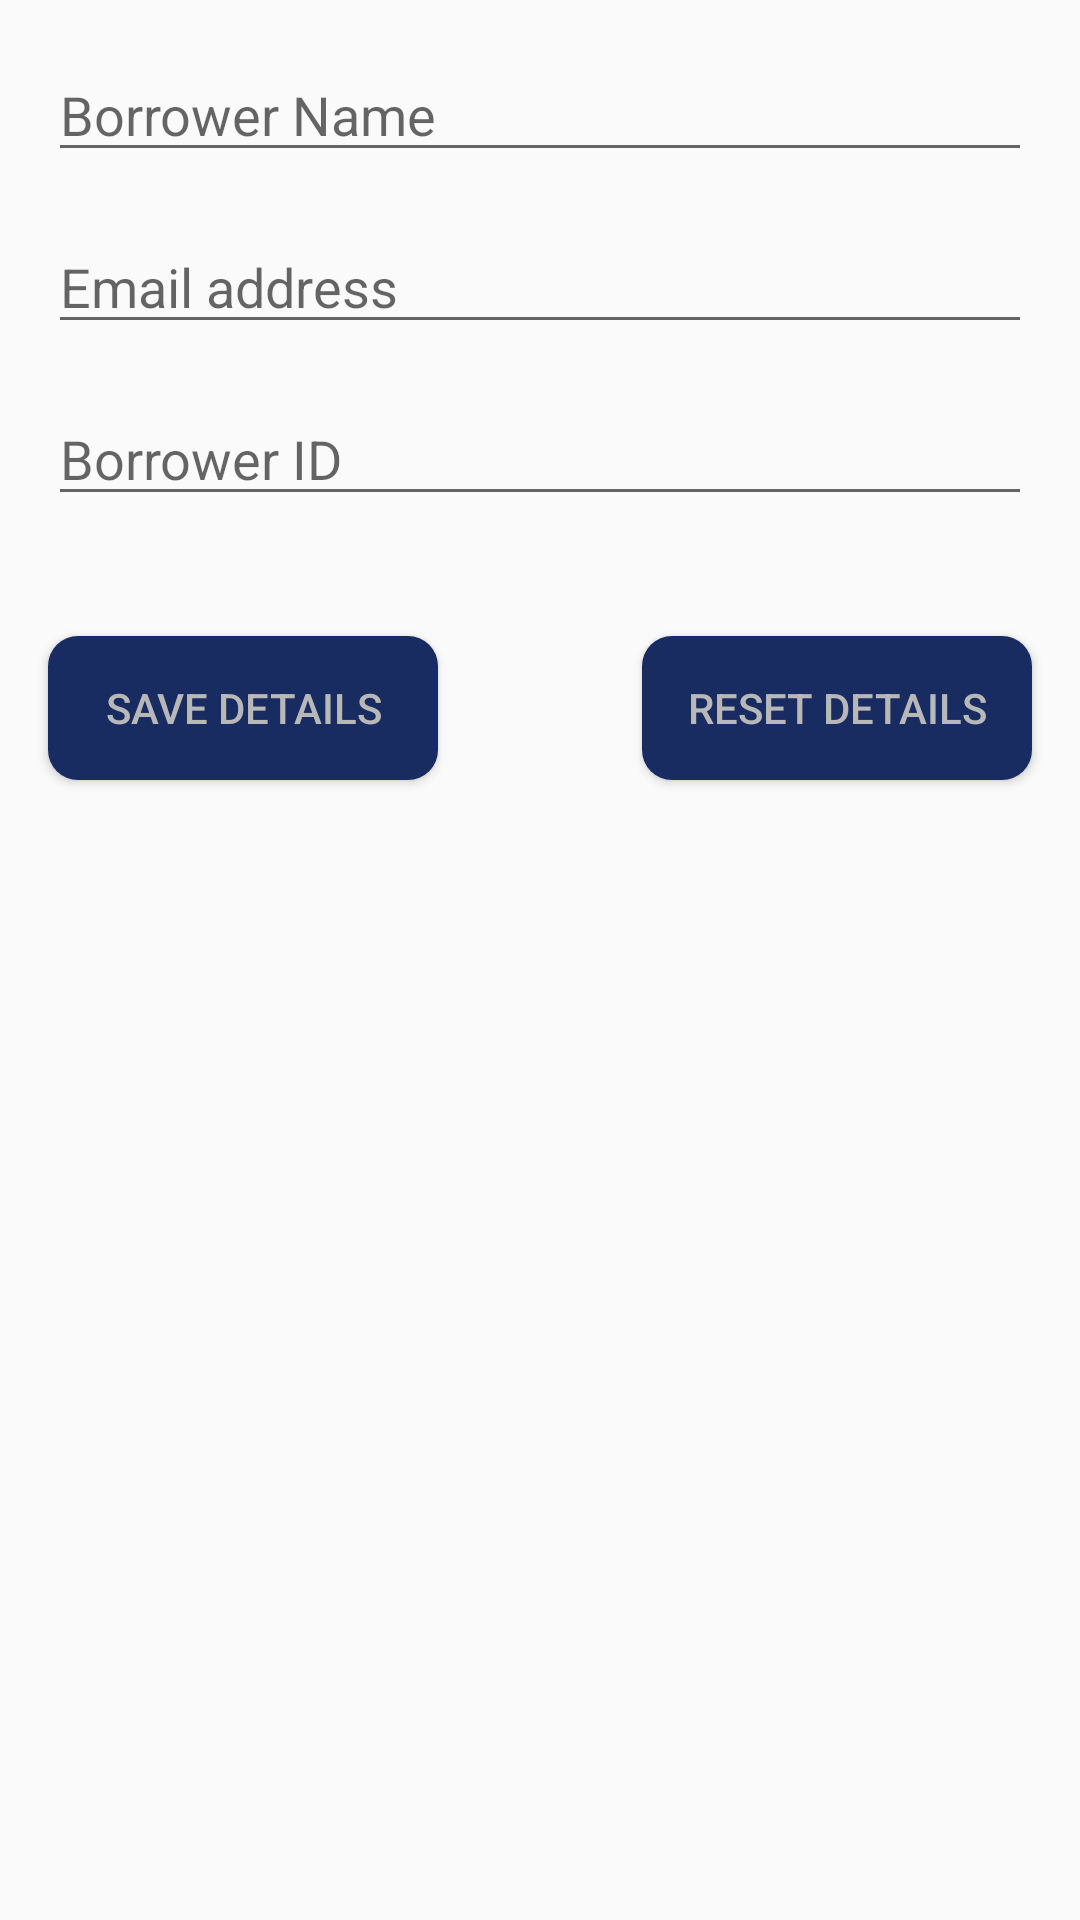

Produce the Android XML layout that renders to this screen, including the resource entries it uses.
<!-- AndroidManifest.xml: application theme AppTheme -->
<!-- res/layout/fragment_settings.xml -->
<?xml version="1.0" encoding="utf-8"?>

<ScrollView xmlns:android="http://schemas.android.com/apk/res/android"
    xmlns:app="http://schemas.android.com/apk/res-auto"
    xmlns:tools="http://schemas.android.com/tools"
    android:id="@+id/scroll"
    android:layout_width="match_parent"
    android:layout_height="match_parent"
    android:fillViewport="true"
    tools:context=".Settings">

    <androidx.constraintlayout.widget.ConstraintLayout
        android:id="@+id/setting_layout"
        android:layout_width="match_parent"
        android:layout_height="wrap_content">


        <EditText
            android:id="@+id/userName"
            android:layout_width="0dp"
            android:layout_height="wrap_content"
            android:layout_marginStart="16dp"
            android:layout_marginTop="16dp"
            android:layout_marginEnd="16dp"
            android:ems="10"
            android:hint="Borrower Name"
            android:inputType="textPersonName"
            app:layout_constraintEnd_toEndOf="parent"
            app:layout_constraintStart_toStartOf="parent"
            app:layout_constraintTop_toTopOf="parent" />

        <EditText
            android:id="@+id/borrowerID"
            android:layout_width="0dp"
            android:layout_height="wrap_content"
            android:layout_marginStart="16dp"
            android:layout_marginTop="16dp"
            android:layout_marginEnd="16dp"
            android:ems="10"
            android:hint="Borrower ID"
            android:inputType="number"
            app:layout_constraintEnd_toEndOf="parent"
            app:layout_constraintStart_toStartOf="parent"
            app:layout_constraintTop_toBottomOf="@+id/email" />

        <EditText
            android:id="@+id/email"
            android:layout_width="0dp"
            android:layout_height="wrap_content"
            android:layout_marginStart="16dp"
            android:layout_marginTop="16dp"
            android:layout_marginEnd="16dp"
            android:ems="10"
            android:hint="Email address"
            android:inputType="textEmailAddress"
            app:layout_constraintEnd_toEndOf="parent"
            app:layout_constraintStart_toStartOf="parent"
            app:layout_constraintTop_toBottomOf="@+id/userName" />

        <Button
            android:id="@+id/saveDetailsButton"
            android:layout_width="130dp"
            android:layout_height="wrap_content"
            android:layout_marginStart="16dp"
            android:layout_marginTop="40dp"
            android:text="Save Details"
            android:textColor="@color/primaryText"
            android:background="@drawable/custom_button"
            app:layout_constraintStart_toStartOf="parent"
            app:layout_constraintTop_toBottomOf="@+id/borrowerID" />

        <Button
            android:id="@+id/resetButton"
            android:layout_width="130dp"
            android:layout_height="wrap_content"
            android:layout_marginTop="40dp"
            android:layout_marginEnd="16dp"
            android:text="RESET DETAILS"
            android:textColor="@color/primaryText"
            android:background="@drawable/custom_button"
            app:layout_constraintEnd_toEndOf="parent"
            app:layout_constraintTop_toBottomOf="@+id/borrowerID" />
    </androidx.constraintlayout.widget.ConstraintLayout>

</ScrollView>
<!-- resources referenced by this layout -->
<resources>
  <color name="primaryText">#B8B8B8</color>
  <!-- drawable custom_button (drawable) -->
  <?xml version="1.0" encoding="utf-8"?>
  <shape xmlns:android="http://schemas.android.com/apk/res/android" android:shape="rectangle">
      <solid android:color="#182C61"/>
      <corners android:radius="10dp"/>
  </shape>
  <style name="AppTheme" parent="Theme.AppCompat.Light.NoActionBar">
          
          <item name="colorPrimary">@color/colorPrimary</item>
          <item name="colorPrimaryDark">@color/colorPrimaryDark</item>
          <item name="colorAccent">@color/colorAccent</item>
      </style>
  <color name="colorPrimary">#375EEA</color>
  <color name="colorPrimaryDark">#C90A998C</color>
  <color name="colorAccent">#E1ED683E</color>
</resources>
